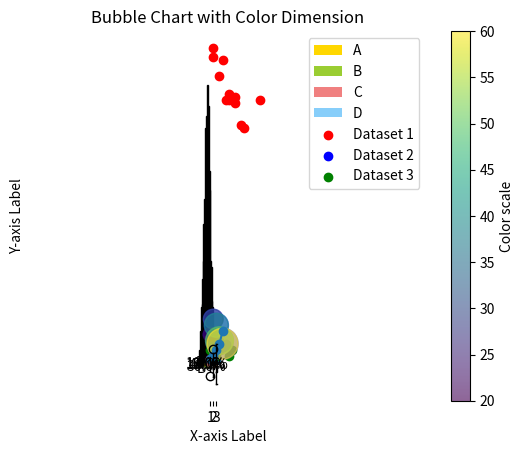
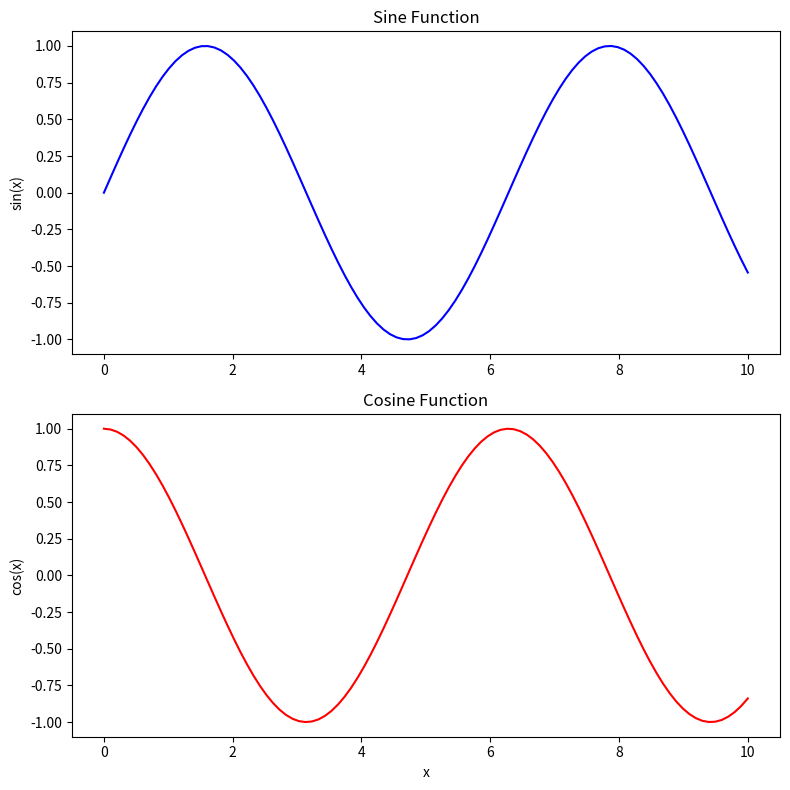

Python code for these plots, in order:
# -*- coding: utf-8 -*-
"""matplotlib pr6.ipynb

Automatically generated by Colab.

Original file is located at
    https://colab.research.google.com/<link-removed>
"""

import matplotlib.pyplot as plt
x = [1, 2, 3, 4, 5]
y = [2, 3, 5, 7, 11]
plt.plot(x, y, marker='o')
plt.title('Line Plot')
plt.xlabel('X-axis')
plt.ylabel('Y-axis')
plt.show()

import matplotlib.pyplot as plt
categories = ['A', 'B', 'C', 'D', 'E']
values = [4, 7, 1, 8, 5]
plt.bar(categories, values)
plt.xlabel('Categories')
plt.ylabel('Values')
plt.title('Simple Bar Plot')
plt.show()

import matplotlib.pyplot as plt
categories = ['A', 'B', 'C', 'D']
values = [5, 7, 3, 8]
plt.bar(categories, values, color='purple')
plt.title('Bar Plot')
plt.xlabel('Categories')
plt.ylabel('Values')
plt.show()

import matplotlib.pyplot as plt
import numpy as np

data = np.random.randn(1000)
plt.hist(data, bins=30, color='blue', edgecolor='black')
plt.title('Histogram')
plt.xlabel('Value')
plt.ylabel('Frequency')
plt.show()

import matplotlib.pyplot as plt
x = [5, 7, 8, 7, 2, 17, 2, 9, 4, 11, 12, 9, 6]
y = [99, 86, 87, 88, 100, 86, 103, 87, 94, 78, 77, 85, 86]
plt.scatter(x, y, color='red')
plt.title('Scatter Plot')
plt.xlabel('X-axis')
plt.ylabel('Y-axis')
plt.show()

import matplotlib.pyplot as plt
sizes = [15, 30, 45, 10]
labels = ['A', 'B', 'C', 'D']
colors = ['gold', 'yellowgreen', 'lightcoral', 'lightskyblue']
plt.pie(sizes, labels=labels, colors=colors, autopct='%1.1f%%', shadow=True,
startangle=140)
plt.title('Pie Chart')
plt.axis('equal')
plt.show()

import matplotlib.pyplot as plt
import numpy as np
data = [np.random.normal(0, std, 100) for std in range(1, 4)]
plt.boxplot(data)
plt.xlabel('Data Sets')
plt.ylabel('Values')
plt.title('Simple Box Plot')
plt.show()

import matplotlib.pyplot as plt

x1 = [1, 2, 3, 4, 5]
y1 = [2, 3, 4, 5, 6]
x2 = [2, 3, 4, 5, 6]
y2 = [3, 4, 5, 6, 7]
x3 = [1, 3, 4, 7, 8]
y3 = [5, 3, 8, 3, 5]

plt.scatter(x1, y1, color='red', label='Dataset 1')
plt.scatter(x2, y2, color='blue', label='Dataset 2')
plt.scatter(x3, y3, color='green', label='Dataset 3')

plt.xlabel('X-axis label')
plt.ylabel('Y-axis label')
plt.title('Multiple Scatter Plots')
plt.legend()
plt.show()

import matplotlib.pyplot as plt
x = [1, 2, 3, 4, 5]
y = [10, 15, 13, 8, 7]
sizes = [100, 200, 300, 400, 500]
plt.scatter(x, y, s=sizes, alpha=0.5, c='blue')
plt.xlabel('X-axis Label')
plt.ylabel('Y-axis Label')
plt.title('Bubble Chart Example')
plt.show()

import matplotlib.pyplot as plt
x = [1, 2, 3, 4, 5]
y = [10, 15, 13, 8, 7]
sizes = [100, 200, 300, 400, 500]
colors = [20, 30, 40, 50, 60]
plt.scatter(x, y, s=sizes, c=colors, alpha=0.6, cmap='viridis')
plt.colorbar(label='Color scale')
plt.xlabel('X-axis Label')
plt.ylabel('Y-axis Label')
plt.title('Bubble Chart with Color Dimension')
plt.show()

import matplotlib.pyplot as plt
import numpy as np
x = np.linspace(0, 10, 100)
y1 = np.sin(x)
y2 = np.cos(x)
fig, axs = plt.subplots(2, 1, figsize=(8, 8))
axs[0].plot(x, y1, 'b')
axs[0].set_title('Sine Function')
axs[0].set_ylabel('sin(x)')
axs[1].plot(x, y2, 'r')
axs[1].set_title('Cosine Function')
axs[1].set_ylabel('cos(x)')
axs[1].set_xlabel('x')
plt.tight_layout()
plt.show()